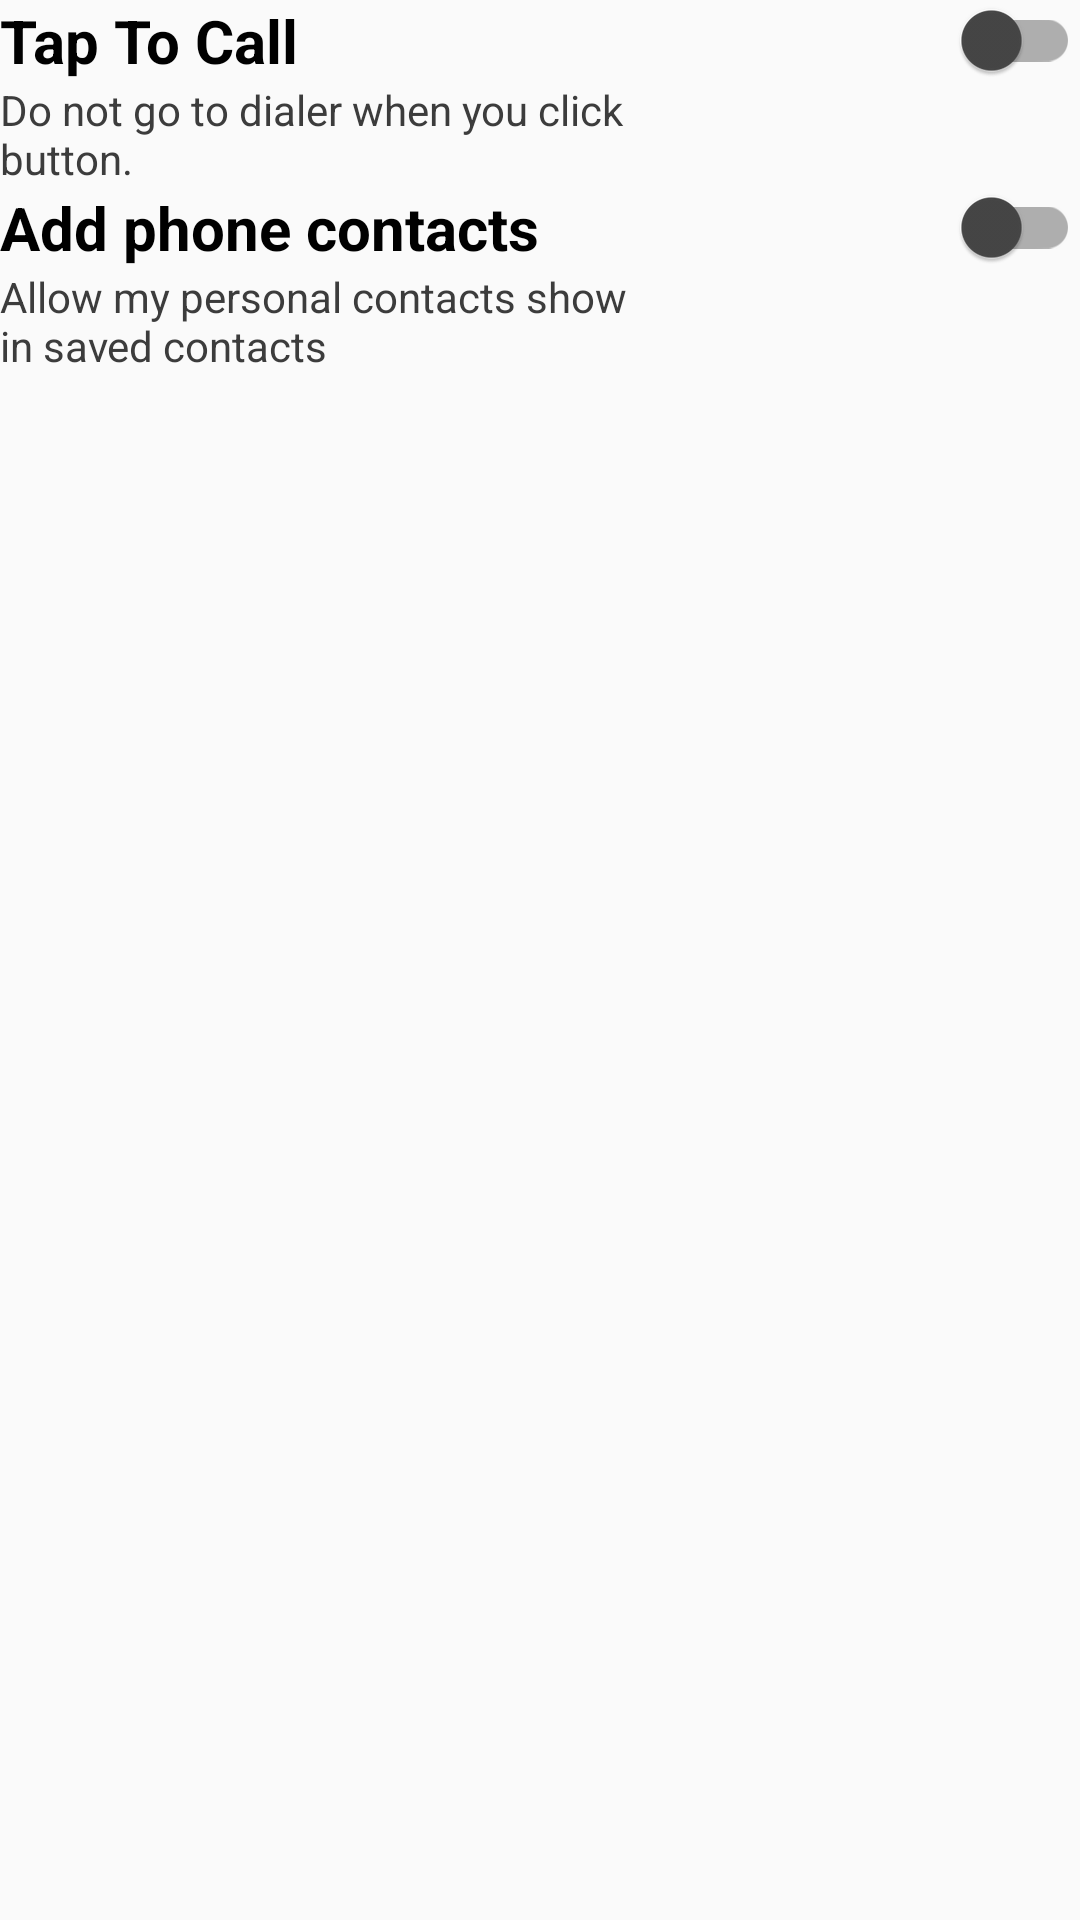

Reconstruct the res/layout file that produces this screen, plus the resources it refers to.
<!-- AndroidManifest.xml: application theme AppTheme.NoActionBar -->
<!-- res/layout/activity_settings.xml -->
<?xml version="1.0" encoding="utf-8"?>
<LinearLayout xmlns:android="http://schemas.android.com/apk/res/android"
    xmlns:app="http://schemas.android.com/apk/res-auto"
    android:orientation="vertical" android:layout_width="match_parent"
    android:layout_marginHorizontal="@dimen/activity_horizontal_margin"
    android:layout_marginVertical="@dimen/activity_vertical_margin"
    android:layout_height="match_parent">




    <LinearLayout
        android:orientation="horizontal"
        android:layout_width="match_parent"
        android:layout_height="wrap_content">
        <LinearLayout
            android:orientation="vertical"
            android:layout_marginRight="@dimen/activity_horizontal_margin"
            android:layout_width="210sp"
            android:layout_height="wrap_content">
            <TextView
                android:layout_width="match_parent"
                android:layout_height="wrap_content"
                android:textColor="#000"
                android:textStyle="bold"
                android:textSize="20sp"
                android:text="Tap To Call"/>

            <TextView
                android:layout_width="253dp"
                android:textColor="#3C3C3C"
                android:layout_height="wrap_content"
                android:text="Do not go to dialer when you click a call button." />
        </LinearLayout>

        <androidx.appcompat.widget.SwitchCompat
            android:id="@+id/tapToCallSwitch"
            android:layout_width="match_parent"
            android:layout_height="wrap_content"
            app:thumbTint="@color/colorPrimary"/>

    </LinearLayout>

    <LinearLayout
        android:orientation="horizontal"
        android:layout_width="match_parent"
        android:layout_height="wrap_content">
        <LinearLayout
            android:orientation="vertical"
            android:layout_marginRight="@dimen/activity_horizontal_margin"
            android:layout_width="210sp"
            android:layout_height="wrap_content">
            <TextView
                android:layout_width="match_parent"
                android:layout_height="wrap_content"
                android:textColor="#000"
                android:textStyle="bold"
                android:textSize="20sp"
                android:text="Add phone contacts"/>

            <TextView
                android:layout_width="253dp"
                android:textColor="#3C3C3C"
                android:layout_height="wrap_content"
                android:text="Allow my personal contacts show to up in saved contacts" />
        </LinearLayout>

        <androidx.appcompat.widget.SwitchCompat
            android:id="@+id/addPhoneContactsSwitch"
            android:layout_width="match_parent"
            android:layout_height="wrap_content"
            app:thumbTint="@color/colorPrimary"/>

    </LinearLayout>
</LinearLayout>
<!-- resources referenced by this layout -->
<resources>
  <color name="colorPrimary">#464646</color>
  <style name="AppTheme.NoActionBar">
          <item name="windowActionBar">false</item>
          <item name="windowNoTitle">true</item>
      </style>
</resources>
